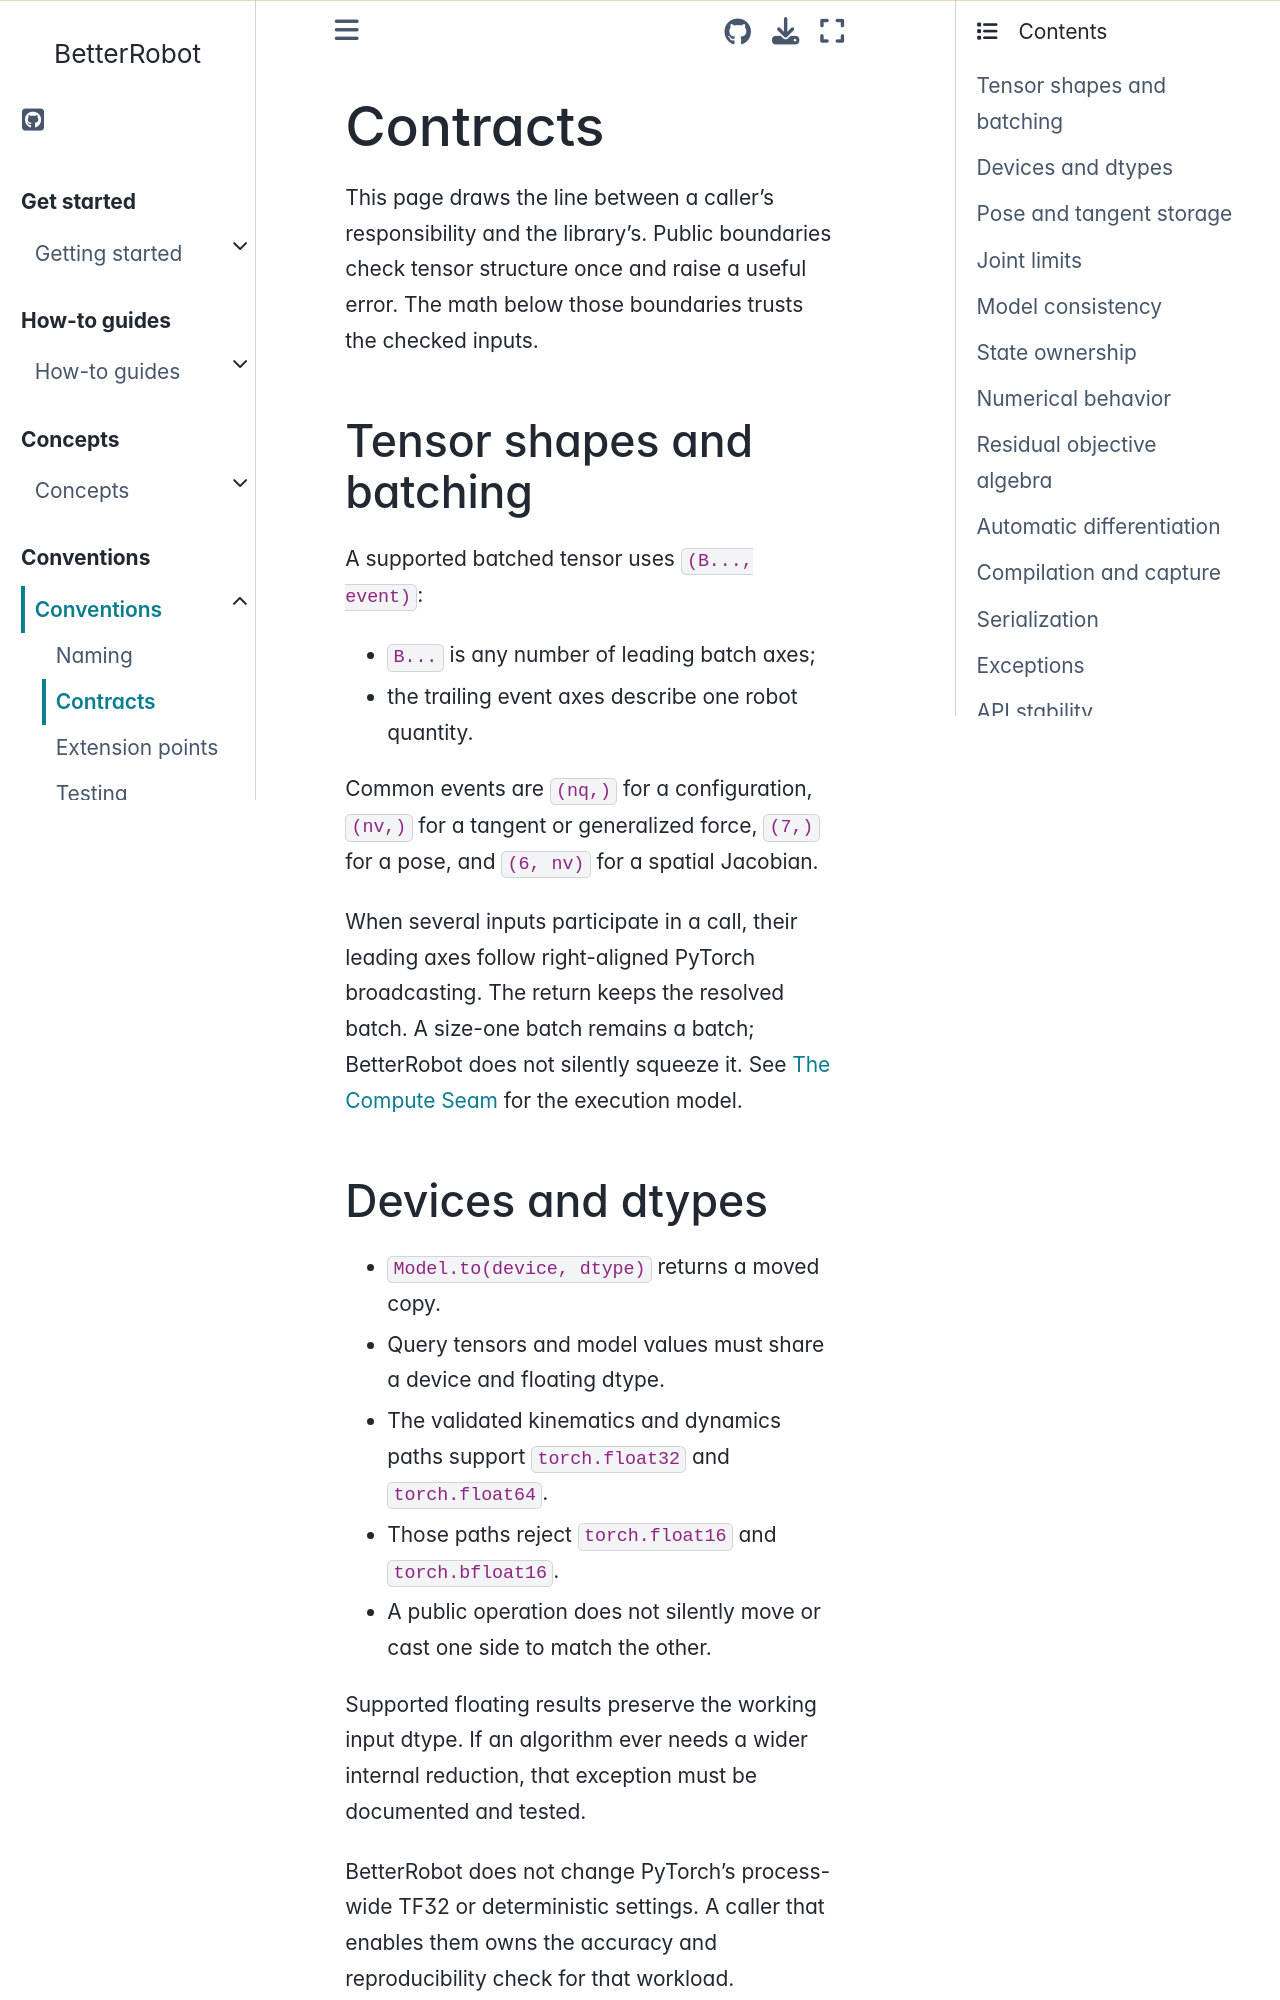

repository: rihat99/BetterRobot · page: conventions/contracts.html · generator: sphinx

# Contracts

This page draws the line between a caller's responsibility and the library's.
Public boundaries check tensor structure once and raise a useful error. The
math below those boundaries trusts the checked inputs.

## Tensor shapes and batching

A supported batched tensor uses `(B..., event)`:

- `B...` is any number of leading batch axes;
- the trailing event axes describe one robot quantity.

Common events are `(nq,)` for a configuration, `(nv,)` for a tangent or
generalized force, `(7,)` for a pose, and `(6, nv)` for a spatial
Jacobian.

When several inputs participate in a call, their leading axes follow
right-aligned PyTorch broadcasting. The return keeps the resolved batch.
A size-one batch remains a batch; BetterRobot does not silently squeeze it.
See {doc}`/concepts/the_compute_seam` for the execution model.
